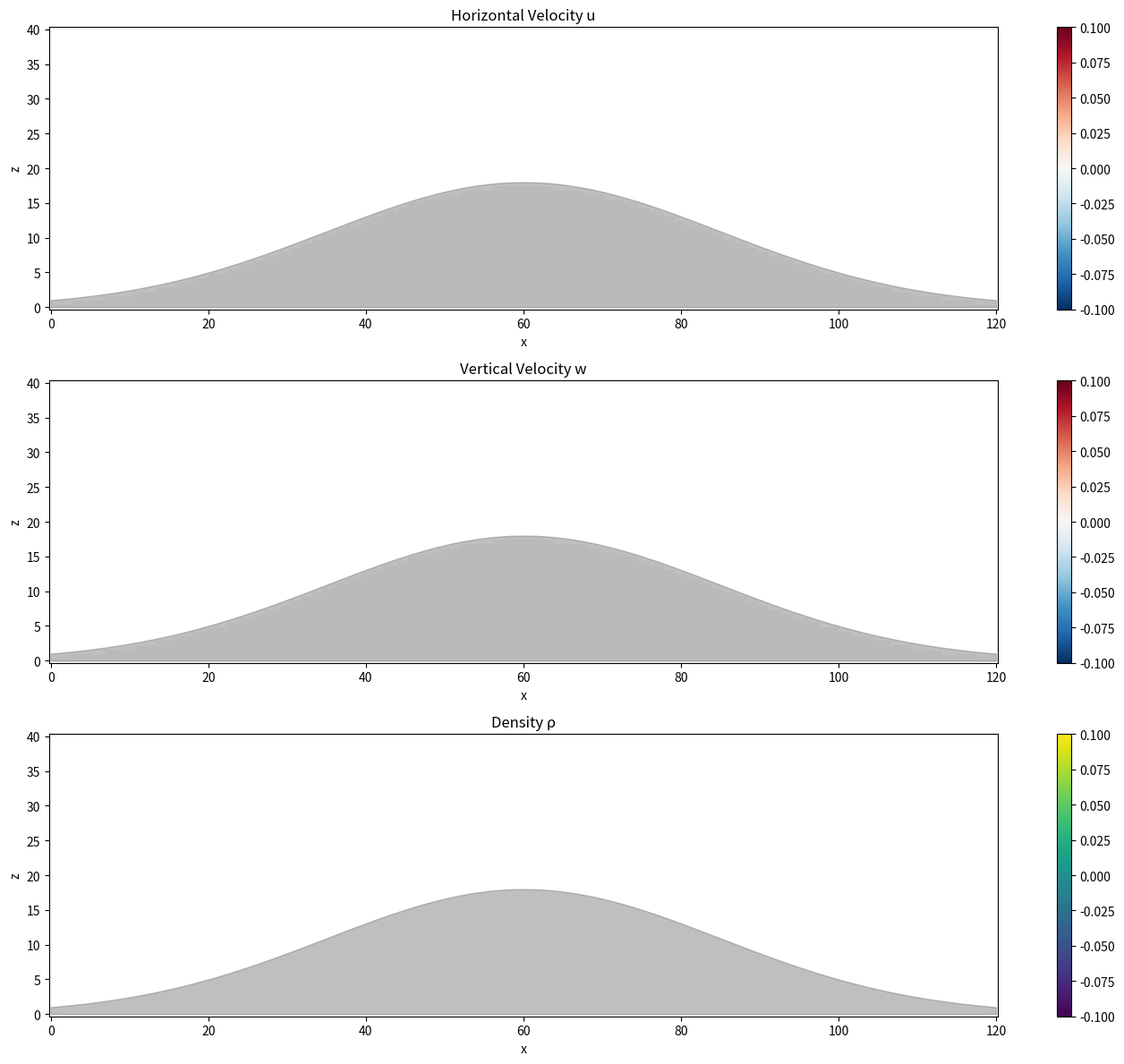
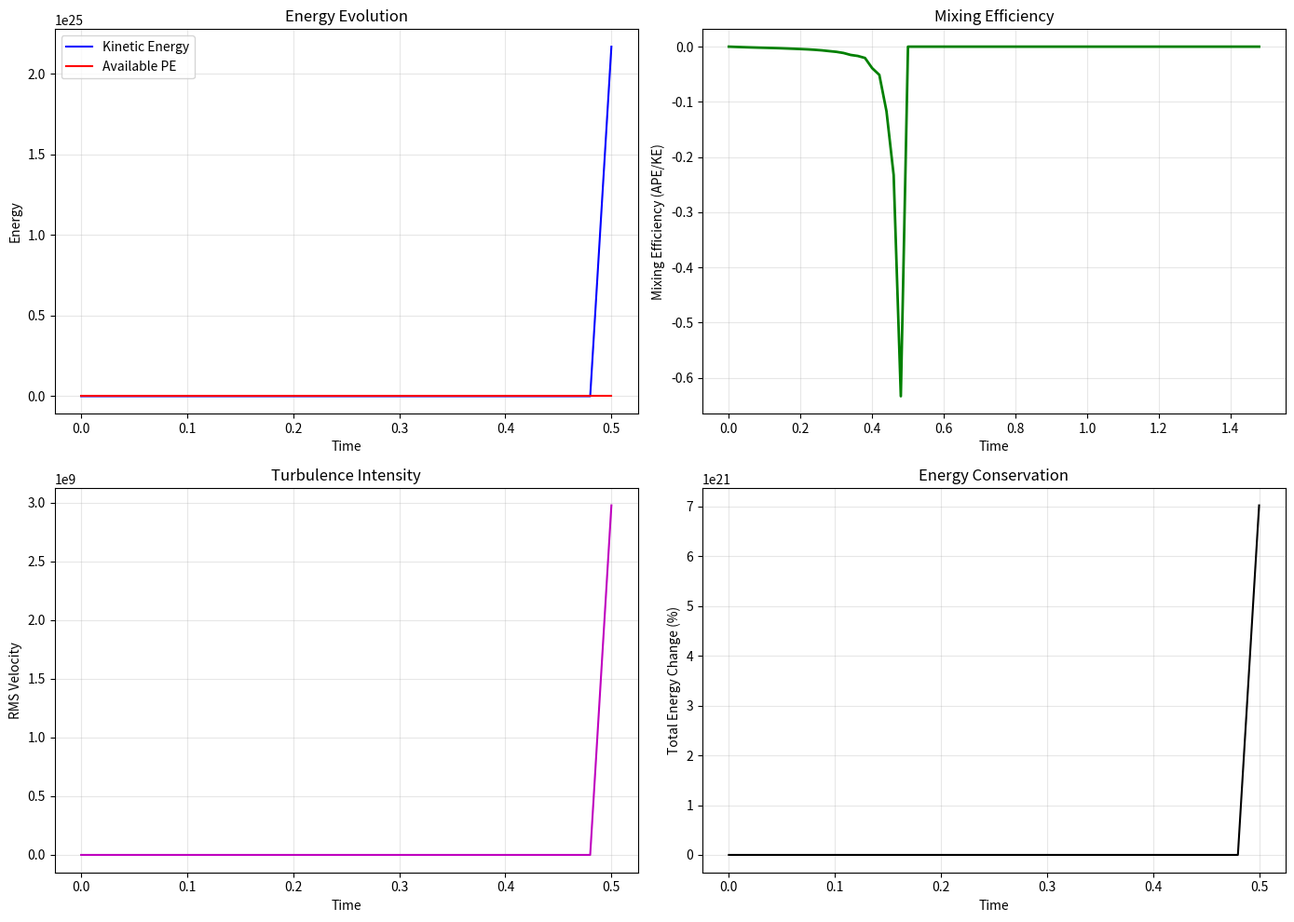
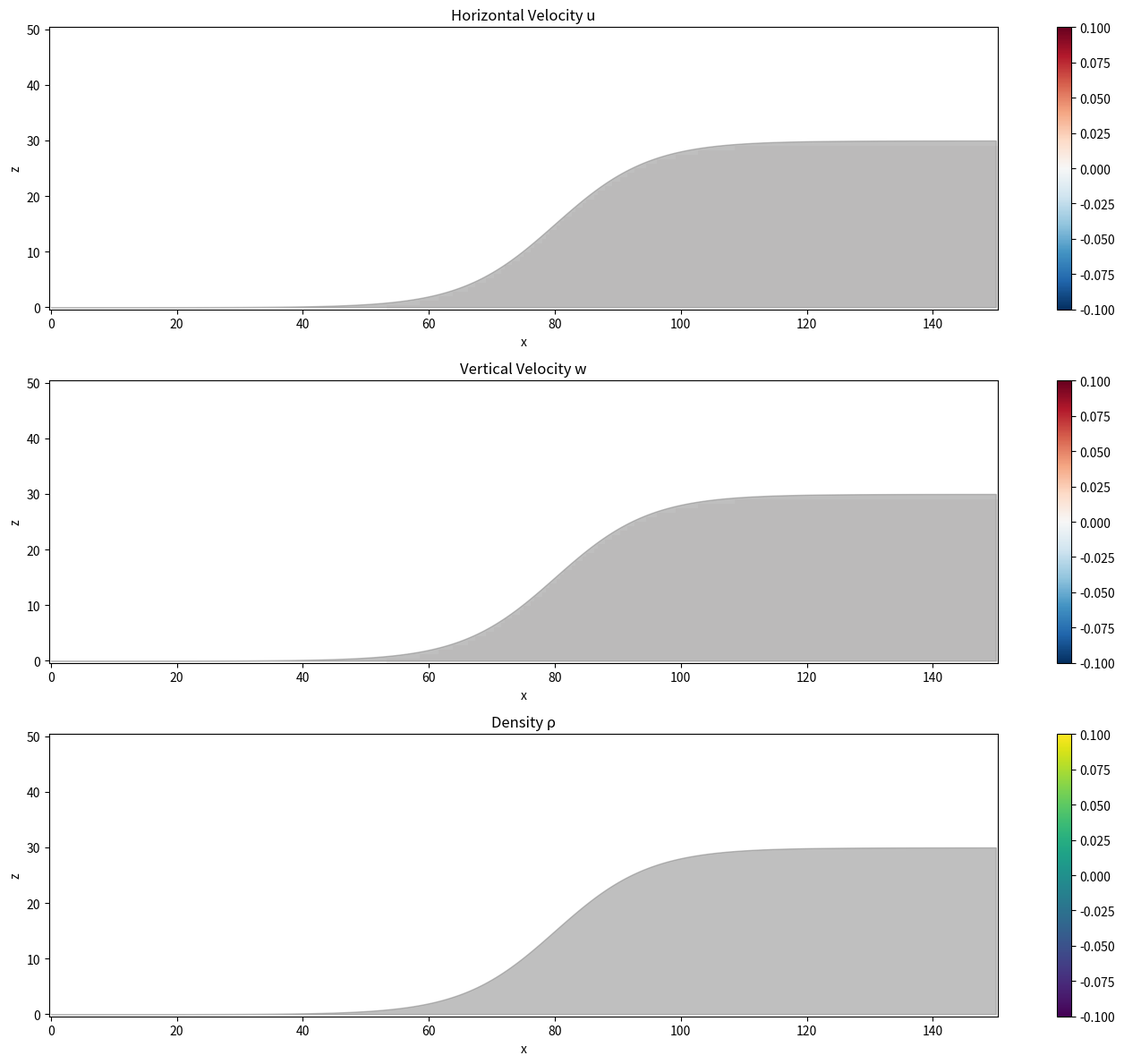
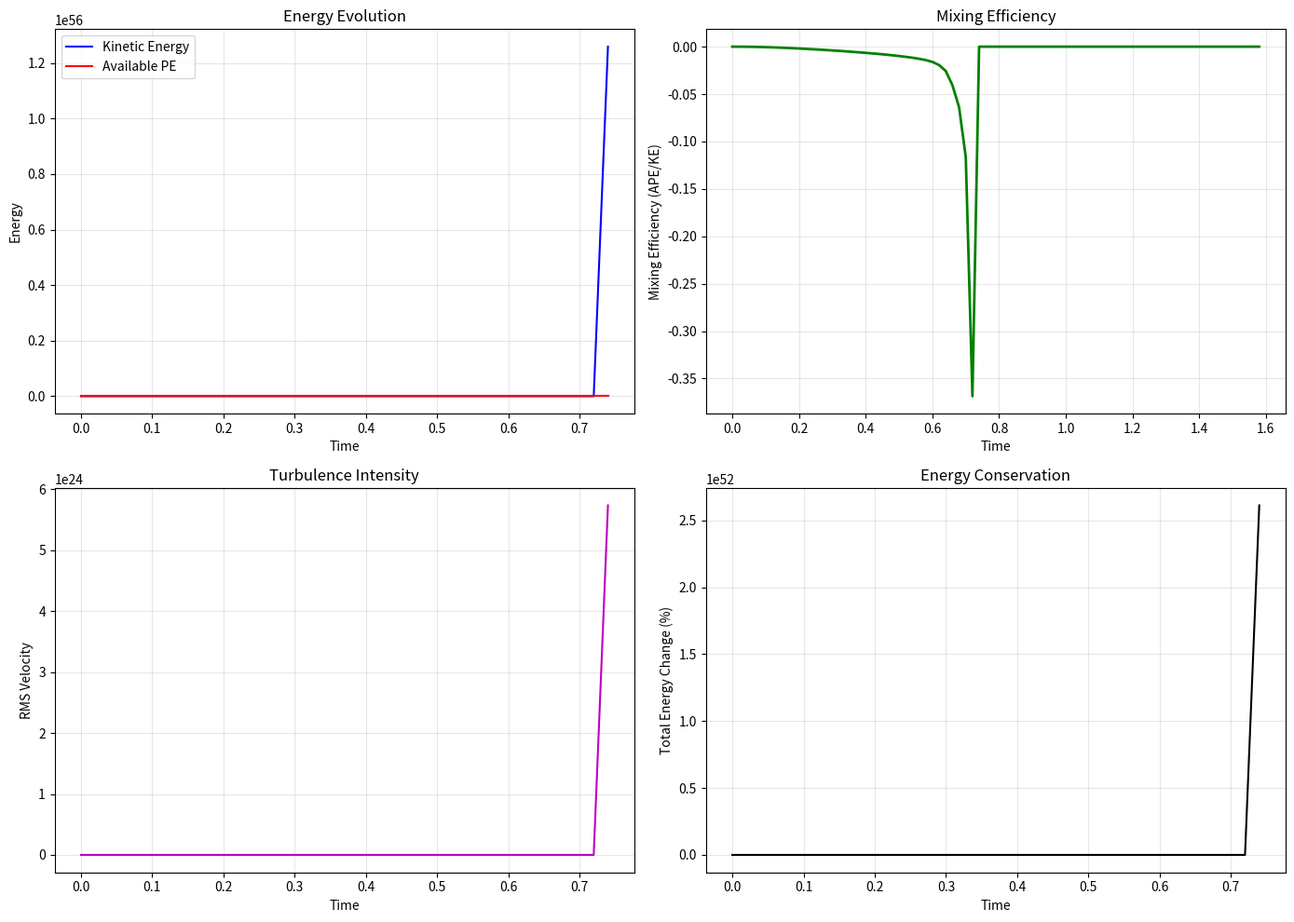

Here is the Python script that generated these plots, in order:
import numpy as np
import matplotlib.pyplot as plt
from matplotlib.animation import FuncAnimation
import matplotlib
matplotlib.use('Agg')


class NonhydrostaticModel:
    def __init__(self, Lx=100, Lz=50, Nx=256, Nz=64, dt=0.01, T_max=20,
                 g=9.81, rho0=1000.0, nu=1e-4, kappa=1e-5):
        self.Lx = Lx
        self.Lz = Lz
        self.Nx = Nx
        self.Nz = Nz
        self.dt = dt
        self.T_max = T_max
        
        self.g = g
        self.rho0 = rho0
        self.nu = nu
        self.kappa = kappa
        
        self.x = np.linspace(0, Lx, Nx)
        self.z = np.linspace(0, Lz, Nz)
        self.X, self.Z = np.meshgrid(self.x, self.z, indexing='ij')
        
        self.dx = self.x[1] - self.x[0]
        self.dz = self.z[1] - self.z[0]
        
        self.kx = 2 * np.pi * np.fft.fftfreq(Nx, d=self.dx)
        self.kz = 2 * np.pi * np.fft.fftfreq(Nz, d=self.dz)
        self.KX, self.KZ = np.meshgrid(self.kx, self.kz, indexing='ij')
        self.K2 = self.KX**2 + self.KZ**2
        self.K2[0, 0] = 1.0
        
        self.u = np.zeros((Nx, Nz))
        self.w = np.zeros((Nx, Nz))
        self.rho = np.zeros((Nx, Nz))
        self.p = np.zeros((Nx, Nz))
        
        self.terrain = np.zeros(Nx)
        
        self.mixing_history = []
        self.energy_history = []
        
    def set_terrain(self, terrain_type='flat', **kwargs):
        if terrain_type == 'flat':
            self.terrain = np.zeros(self.Nx)
        elif terrain_type == 'ridge':
            h0 = kwargs.get('h0', 0.0)
            height = kwargs.get('height', 10.0)
            x0 = kwargs.get('x0', self.Lx/2)
            width = kwargs.get('width', 20.0)
            self.terrain = h0 + height * np.exp(-((self.x - x0)**2) / (2 * width**2))
        elif terrain_type == 'shelf':
            h1 = kwargs.get('h1', 0.0)
            h2 = kwargs.get('h2', 20.0)
            x_trans = kwargs.get('x_trans', self.Lx/2)
            width = kwargs.get('width', 10.0)
            transition = 0.5 * (1 + np.tanh((self.x - x_trans) / width))
            self.terrain = h1 * (1 - transition) + h2 * transition
        return self.terrain
    
    def set_density_profile(self, profile_type='two_layer', **kwargs):
        if profile_type == 'two_layer':
            rho1 = kwargs.get('rho1', 1000.0)
            rho2 = kwargs.get('rho2', 1002.0)
            z_interface = kwargs.get('z_interface', self.Lz/2)
            thickness = kwargs.get('thickness', 2.0)
            
            for i in range(self.Nx):
                for k in range(self.Nz):
                    self.rho[i, k] = rho1 + (rho2 - rho1) * 0.5 * \
                        (1 + np.tanh((self.z[k] - z_interface) / thickness))
                        
        elif profile_type == 'linear':
            rho_surface = kwargs.get('rho_surface', 1000.0)
            rho_bottom = kwargs.get('rho_bottom', 1003.0)
            
            for i in range(self.Nx):
                self.rho[i, :] = np.linspace(rho_surface, rho_bottom, self.Nz)
                
        elif profile_type == 'exponential':
            rho_surface = kwargs.get('rho_surface', 1000.0)
            scale_height = kwargs.get('scale_height', 20.0)
            
            for i in range(self.Nx):
                self.rho[i, :] = rho_surface * (1 + 0.003 * (1 - np.exp(-self.z / scale_height)))
                
        self.rho0_profile = self.rho[0, :].copy()
        return self.rho
    
    def add_internal_wave(self, wave_type='soliton', **kwargs):
        if wave_type == 'soliton':
            x0 = kwargs.get('x0', 20.0)
            amp = kwargs.get('amp', 1.0)
            width = kwargs.get('width', 10.0)
            z_peak = kwargs.get('z_peak', self.Lz/2)
            
            for i in range(self.Nx):
                for k in range(self.Nz):
                    envelope = amp * np.exp(-((self.x[i] - x0)**2) / (2 * width**2))
                    vert_profile = np.sin(np.pi * self.z[k] / self.Lz)
                    self.u[i, k] += envelope * vert_profile
                    
        elif wave_type == 'mode1':
            x0 = kwargs.get('x0', 20.0)
            amp = kwargs.get('amp', 0.5)
            width = kwargs.get('width', 15.0)
            
            for i in range(self.Nx):
                envelope = amp * np.exp(-((self.x[i] - x0)**2) / (2 * width**2))
                for k in range(self.Nz):
                    self.u[i, k] += envelope * np.cos(np.pi * self.z[k] / self.Lz)
                    
        return self.u
    
    def gradient_x(self, f):
        f_hat = np.fft.fft(f, axis=0)
        return np.fft.ifft(1j * self.KX * f_hat, axis=0).real
    
    def gradient_z(self, f):
        f_hat = np.fft.fft(f, axis=1)
        return np.fft.ifft(1j * self.KZ * f_hat, axis=1).real
    
    def laplacian(self, f):
        f_hat = np.fft.fft2(f)
        return np.fft.ifft2(-self.K2 * f_hat).real
    
    def divergence(self, u, w):
        return self.gradient_x(u) + self.gradient_z(w)
    
    def solve_pressure_poisson(self, rhs):
        rhs_hat = np.fft.fft2(rhs)
        p_hat = -rhs_hat / self.K2
        p_hat[0, 0] = 0
        return np.fft.ifft2(p_hat).real
    
    def advection(self, f, u, w):
        df_dx = self.gradient_x(f)
        df_dz = self.gradient_z(f)
        return -(u * df_dx + w * df_dz)
    
    def apply_bottom_boundary(self, u, w, rho):
        for i in range(self.Nx):
            z_terrain_idx = int(self.terrain[i] / self.dz)
            if z_terrain_idx > 0:
                u[i, :z_terrain_idx] = 0
                w[i, :z_terrain_idx] = 0
                rho[i, :z_terrain_idx] = rho[i, z_terrain_idx] if z_terrain_idx < self.Nz else rho[i, -1]
        return u, w, rho
    
    def step(self):
        u_star = self.u.copy()
        w_star = self.w.copy()
        rho_star = self.rho.copy()
        
        adv_u = self.advection(self.u, self.u, self.w)
        adv_w = self.advection(self.w, self.u, self.w)
        adv_rho = self.advection(self.rho, self.u, self.w)
        
        buoyancy = -self.g * (self.rho - self.rho0_profile[np.newaxis, :]) / self.rho0
        
        u_star += self.dt * (adv_u + self.nu * self.laplacian(self.u))
        w_star += self.dt * (adv_w + self.nu * self.laplacian(self.w) + buoyancy)
        rho_star += self.dt * (adv_rho + self.kappa * self.laplacian(self.rho))
        
        u_star, w_star, rho_star = self.apply_bottom_boundary(u_star, w_star, rho_star)
        
        div_star = self.divergence(u_star, w_star)
        p_correction = self.solve_pressure_poisson(div_star / self.dt)
        
        self.p = p_correction
        
        self.u = u_star - self.dt * self.gradient_x(p_correction)
        self.w = w_star - self.dt * self.gradient_z(p_correction)
        self.rho = rho_star
        
        self.u, self.w, self.rho = self.apply_bottom_boundary(self.u, self.w, self.rho)
        
        return self.u, self.w, self.rho
    
    def compute_mixing_diagnostics(self):
        rho_hat = np.mean(self.rho, axis=0)
        rho_sorted = np.sort(self.rho, axis=1)
        rho_mean_sorted = np.mean(rho_sorted, axis=0)
        
        PE = np.sum(self.rho * self.Z) * self.dx * self.dz
        PE_min = np.sum(rho_mean_sorted[:, np.newaxis] * self.Z.T) * self.dx * self.dz
        
        available_PE = PE - PE_min
        
        N2 = -self.g / self.rho0 * np.gradient(self.rho0_profile, self.z)
        N2 = np.maximum(N2, 1e-6)
        
        rho_fluct = self.rho - self.rho0_profile[np.newaxis, :]
        KE = 0.5 * self.rho0 * np.sum(self.u**2 + self.w**2) * self.dx * self.dz
        
        grad_rho_x = self.gradient_x(self.rho)
        grad_rho_z = self.gradient_z(self.rho)
        mag_grad_rho = np.sqrt(grad_rho_x**2 + grad_rho_z**2)
        
        mixing_efficiency = available_PE / (KE + 1e-10) if KE > 0 else 0
        
        diag = {
            'time': len(self.energy_history) * self.dt,
            'KE': KE,
            'PE': PE,
            'available_PE': available_PE,
            'mixing_efficiency': mixing_efficiency,
            'max_density_gradient': np.max(mag_grad_rho),
            'rms_velocity': np.sqrt(np.mean(self.u**2 + self.w**2))
        }
        
        return diag
    
    def solve(self, save_interval=10):
        num_steps = int(self.T_max / self.dt)
        save_steps = num_steps // save_interval + 1
        
        u_history = np.zeros((save_steps, self.Nx, self.Nz))
        w_history = np.zeros((save_steps, self.Nx, self.Nz))
        rho_history = np.zeros((save_steps, self.Nx, self.Nz))
        
        u_history[0] = self.u
        w_history[0] = self.w
        rho_history[0] = self.rho
        
        self.mixing_history = []
        self.energy_history = []
        
        save_idx = 1
        
        for step in range(num_steps):
            self.step()
            
            if step % save_interval == 0 and save_idx < save_steps:
                u_history[save_idx] = self.u
                w_history[save_idx] = self.w
                rho_history[save_idx] = self.rho
                save_idx += 1
                
                diag = self.compute_mixing_diagnostics()
                self.mixing_history.append(diag)
                self.energy_history.append((diag['KE'], diag['PE']))
                
                if step % (save_interval * 10) == 0:
                    print(f"Step {step}/{num_steps}, t={step*self.dt:.2f}, "
                          f"KE={diag['KE']:.2e}, MixEff={diag['mixing_efficiency']:.4f}")
        
        return u_history, w_history, rho_history
    
    def plot_snapshot(self, u, w, rho, filename='snapshot.png'):
        fig, axes = plt.subplots(3, 1, figsize=(14, 12))
        
        vmax_u = np.max(np.abs(u))
        im0 = axes[0].pcolormesh(self.X, self.Z, u, cmap='RdBu_r', 
                                 vmin=-vmax_u, vmax=vmax_u, shading='auto')
        axes[0].contour(self.X, self.Z, rho, levels=10, colors='k', alpha=0.5)
        axes[0].fill_between(self.x, 0, self.terrain, color='gray', alpha=0.5)
        axes[0].set_xlabel('x')
        axes[0].set_ylabel('z')
        axes[0].set_title('Horizontal Velocity u')
        plt.colorbar(im0, ax=axes[0])
        
        vmax_w = np.max(np.abs(w))
        im1 = axes[1].pcolormesh(self.X, self.Z, w, cmap='RdBu_r', 
                                 vmin=-vmax_w, vmax=vmax_w, shading='auto')
        axes[1].contour(self.X, self.Z, rho, levels=10, colors='k', alpha=0.5)
        axes[1].fill_between(self.x, 0, self.terrain, color='gray', alpha=0.5)
        axes[1].set_xlabel('x')
        axes[1].set_ylabel('z')
        axes[1].set_title('Vertical Velocity w')
        plt.colorbar(im1, ax=axes[1])
        
        rho_min, rho_max = np.min(rho), np.max(rho)
        im2 = axes[2].pcolormesh(self.X, self.Z, rho, cmap='viridis', 
                                 vmin=rho_min, vmax=rho_max, shading='auto')
        axes[2].contour(self.X, self.Z, rho, levels=15, colors='w', alpha=0.5)
        axes[2].fill_between(self.x, 0, self.terrain, color='gray', alpha=0.5)
        axes[2].set_xlabel('x')
        axes[2].set_ylabel('z')
        axes[2].set_title('Density ρ')
        plt.colorbar(im2, ax=axes[2])
        
        plt.tight_layout()
        plt.savefig(filename, dpi=150)
        plt.close()
    
    def plot_mixing_diagnostics(self, filename='mixing_diagnostics.png'):
        if not self.mixing_history:
            print("No mixing history available.")
            return
            
        times = [d['time'] for d in self.mixing_history]
        KE = [d['KE'] for d in self.mixing_history]
        APE = [d['available_PE'] for d in self.mixing_history]
        mix_eff = [d['mixing_efficiency'] for d in self.mixing_history]
        rms_vel = [d['rms_velocity'] for d in self.mixing_history]
        
        fig, axes = plt.subplots(2, 2, figsize=(14, 10))
        
        axes[0, 0].plot(times, KE, 'b-', label='Kinetic Energy')
        axes[0, 0].plot(times, APE, 'r-', label='Available PE')
        axes[0, 0].set_xlabel('Time')
        axes[0, 0].set_ylabel('Energy')
        axes[0, 0].set_title('Energy Evolution')
        axes[0, 0].legend()
        axes[0, 0].grid(True, alpha=0.3)
        
        axes[0, 1].plot(times, mix_eff, 'g-', linewidth=2)
        axes[0, 1].set_xlabel('Time')
        axes[0, 1].set_ylabel('Mixing Efficiency (APE/KE)')
        axes[0, 1].set_title('Mixing Efficiency')
        axes[0, 1].grid(True, alpha=0.3)
        
        axes[1, 0].plot(times, rms_vel, 'm-')
        axes[1, 0].set_xlabel('Time')
        axes[1, 0].set_ylabel('RMS Velocity')
        axes[1, 0].set_title('Turbulence Intensity')
        axes[1, 0].grid(True, alpha=0.3)
        
        total_energy = np.array(KE) + np.array(APE)
        if total_energy[0] > 0:
            energy_rel = (total_energy - total_energy[0]) / total_energy[0] * 100
            axes[1, 1].plot(times, energy_rel, 'k-')
            axes[1, 1].set_xlabel('Time')
            axes[1, 1].set_ylabel('Total Energy Change (%)')
            axes[1, 1].set_title('Energy Conservation')
            axes[1, 1].grid(True, alpha=0.3)
        
        plt.tight_layout()
        plt.savefig(filename, dpi=150)
        plt.close()
        
        return {
            'final_mixing_efficiency': mix_eff[-1],
            'max_mixing_efficiency': np.max(mix_eff),
            'total_energy_dissipation': 100 * (1 - total_energy[-1]/total_energy[0]) if total_energy[0] > 0 else 0
        }
    
    def create_animation(self, u_history, rho_history, filename='animation.mp4', fps=20):
        fig, axes = plt.subplots(2, 1, figsize=(12, 8))
        
        vmax_u = np.max(np.abs(u_history))
        rho_min, rho_max = np.min(rho_history), np.max(rho_history)
        
        im0 = axes[0].pcolormesh(self.X, self.Z, u_history[0], cmap='RdBu_r', 
                                 vmin=-vmax_u, vmax=vmax_u, shading='auto')
        axes[0].contour(self.X, self.Z, rho_history[0], levels=10, colors='k', alpha=0.5)
        axes[0].fill_between(self.x, 0, self.terrain, color='gray', alpha=0.5)
        axes[0].set_ylabel('z')
        axes[0].set_title('Horizontal Velocity')
        plt.colorbar(im0, ax=axes[0])
        
        im1 = axes[1].pcolormesh(self.X, self.Z, rho_history[0], cmap='viridis', 
                                 vmin=rho_min, vmax=rho_max, shading='auto')
        axes[1].contour(self.X, self.Z, rho_history[0], levels=10, colors='w', alpha=0.5)
        axes[1].fill_between(self.x, 0, self.terrain, color='gray', alpha=0.5)
        axes[1].set_xlabel('x')
        axes[1].set_ylabel('z')
        axes[1].set_title('Density')
        plt.colorbar(im1, ax=axes[1])
        
        time_text = axes[0].text(0.02, 0.95, '', transform=axes[0].transAxes)
        
        def update(frame):
            im0.set_array(u_history[frame].ravel())
            im1.set_array(rho_history[frame].ravel())
            
            for c in axes[0].collections:
                if c.__class__.__name__ == 'QuadContourSet':
                    c.remove()
            for c in axes[1].collections:
                if c.__class__.__name__ == 'QuadContourSet':
                    c.remove()
            
            axes[0].contour(self.X, self.Z, rho_history[frame], levels=10, colors='k', alpha=0.5)
            axes[1].contour(self.X, self.Z, rho_history[frame], levels=10, colors='w', alpha=0.5)
            
            time_text.set_text(f'Time = {frame * self.dt * 10:.2f}')
            return im0, im1, time_text
        
        anim = FuncAnimation(fig, update, frames=len(u_history), 
                             interval=1000/fps, blit=False)
        anim.save(filename, writer='pillow', fps=fps)
        plt.close()


def test_internal_soliton_breaking():
    print("=" * 70)
    print("TEST: Internal Soliton Breaking over a Ridge")
    print("=" * 70)
    
    model = NonhydrostaticModel(
        Lx=120, Lz=40, Nx=256, Nz=64, 
        dt=0.02, T_max=30,
        nu=1e-3, kappa=1e-4
    )
    
    print("\nSetting up terrain...")
    model.set_terrain('ridge', height=18.0, x0=60.0, width=25.0)
    
    print("Setting up density profile...")
    model.set_density_profile('two_layer', rho1=1000.0, rho2=1002.5, 
                              z_interface=25.0, thickness=1.5)
    
    print("Adding initial internal wave...")
    model.add_internal_wave('mode1', x0=20.0, amp=1.5, width=12.0)
    
    print("\nRunning simulation...")
    u_hist, w_hist, rho_hist = model.solve(save_interval=20)
    
    print("\nPlotting results...")
    model.plot_snapshot(u_hist[-1], w_hist[-1], rho_hist[-1], 
                        'breaking_final_snapshot.png')
    
    mix_stats = model.plot_mixing_diagnostics('breaking_mixing.png')
    
    print("\n" + "=" * 70)
    print("MIXING STATISTICS")
    print("=" * 70)
    print(f"  Final Mixing Efficiency: {mix_stats['final_mixing_efficiency']:.4f}")
    print(f"  Maximum Mixing Efficiency: {mix_stats['max_mixing_efficiency']:.4f}")
    print(f"  Total Energy Dissipation: {mix_stats['total_energy_dissipation']:.2f}%")
    print("=" * 70)
    
    print("\nSaved: breaking_final_snapshot.png, breaking_mixing.png")
    
    return model, mix_stats


def test_wave_shelf_interaction():
    print("\n" + "=" * 70)
    print("TEST: Wave Interaction with Continental Shelf")
    print("=" * 70)
    
    model = NonhydrostaticModel(
        Lx=150, Lz=50, Nx=256, Nz=64, 
        dt=0.02, T_max=40,
        nu=5e-4, kappa=5e-5
    )
    
    print("\nSetting up continental shelf terrain...")
    model.set_terrain('shelf', h1=0.0, h2=30.0, x_trans=80.0, width=15.0)
    
    print("Setting up density profile...")
    model.set_density_profile('linear', rho_surface=1000.0, rho_bottom=1003.0)
    
    print("Adding initial wave...")
    model.add_internal_wave('soliton', x0=25.0, amp=2.0, width=15.0, z_peak=25.0)
    
    print("\nRunning simulation...")
    u_hist, w_hist, rho_hist = model.solve(save_interval=25)
    
    print("\nPlotting results...")
    model.plot_snapshot(u_hist[-1], w_hist[-1], rho_hist[-1], 
                        'shelf_final_snapshot.png')
    
    mix_stats = model.plot_mixing_diagnostics('shelf_mixing.png')
    
    print("\nSaved: shelf_final_snapshot.png, shelf_mixing.png")
    
    return model, mix_stats


if __name__ == "__main__":
    test_internal_soliton_breaking()
    test_wave_shelf_interaction()
